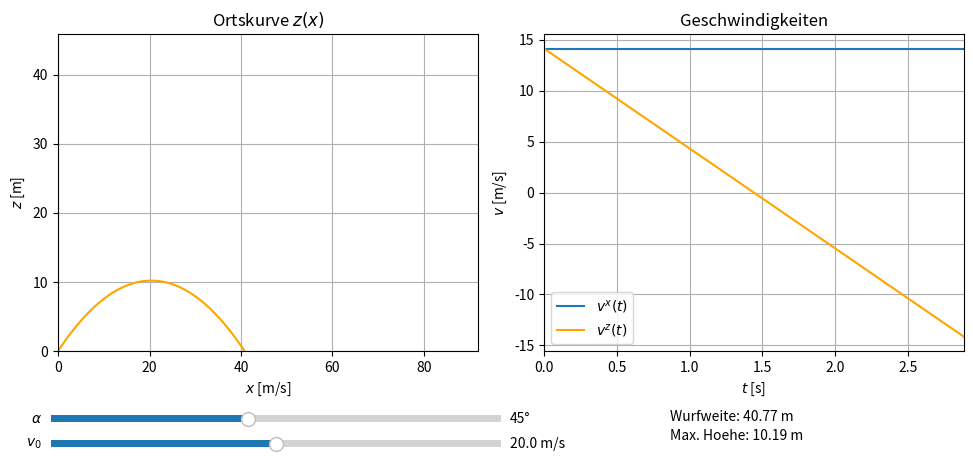

Here is the Python script that generated this plot:
"""Schraeger Wurf
--------------
Im konstanten Gravitationsfeld sind die Bahnkurve (links) und Geschwindigkeiten (rechts) einer Punktmasse beim schraegen
Wurf geplottet. Der Ball wird von der Hoehe z=0 aufeworfen und dort befinde sich auch der Boden.

Einstellungen in der main()-Funktion:
- g: Gravitationskonstante
- v0: Anfangsgeschwindigkeit
-v0min, v0max: Minimale/Maximale Anfangsgeschwindigkeit am Slider
- alpha: Abwurfwinkel
- alphamin , alphamax: Minimaler/Maximaler Abwurfwinkel am Slider
- N: Diskretisierungszahl

Nutzung:
- Ggf. oben genannte Parameter individuell in der main()-Funktion einstellen
- An den Reglern koennen die folgenden Groessen eingestellt werden:
  * alpha: Abwurfwinkel
  * v0: Anfangsgeschwindigkeit
- Zuerst Werte an den Slidern einstellen, danach auf den Start-Button druecken. Bevor neue Werte an den Slidern eingestellt
  werden, bitte den Reset-Button betaetigen.
- Bitte nicht mehrfach nacheinander auf denselben Button klicken :)
"""


import numpy as np
from matplotlib import pyplot as plt
from matplotlib.widgets import Slider


def z(x, alpha, v0, g):
    """Berechnet die Bahnkurve z(x)

    Parameter
    ---------
    x : array-like
        Ort (Horizontal) in Einheiten von m

    alpha : float
        Abwurfwinkel im Gradmass

    v0 : float
        Anfangsgeschwindigkeit in Einheiten von m/s

    g : float
        Gravitationskonstante in Einheiten von m/s^2

    Return
    ------
    parabel : array-like
        Bahnkurve z(x)
    """

    parabel = x*np.tan(alpha*np.pi/180) - g*x**2/(2*v0**2*np.cos(alpha*np.pi/180)**2)

    return parabel


def main():
    # Aenderbare Parameter
    g = 9.81                                                                            # Gravitationskonstante [m/s^2]
    v0 = 20                                                                             # Anfangsgeschwindigkeit [m/s]
    v0min = 10                                                                          # Max. Anfangsges. am Slider [m/s]
    v0max = 30                                                                          # Min. Anfangsges. am Slider [m/s]
    alpha = 45                                                                          # Abwurfwinkel [Grad]
    alphamin = 10                                                                       # Min. Abwurfwinkel am Slider [Grad]
    alphamax = 90                                                                       # Max. Abwurfwinkel am Slider [Grad]
    N = 1000                                                                            # Diskretisierungszahl
    # Aenderbare Parameter -- ENDE

    print(__doc__)
    labels = ["g", "v0", "v0min", "v0max", "alpha", "alphamin", "alphamax", "N"]
    values = [g, v0, v0min, v0max, alpha, alphamin, alphamax, N]
    print("Aktuelle Parameter:")
    for lab, val in zip(labels, values):
        print(lab, " = ", val)

    fig = plt.figure("Mechanik/SchraegerWurf.py", figsize=(10,5))
    #fig.canvas.set_window_title("Mechanik/SchraegerWurf.py")
    ax1 = fig.add_subplot(121)
    ax2 = fig.add_subplot(122)
    fig.tight_layout(pad=2)                                                             # Platz zwischen Subplots
    fig.subplots_adjust(bottom=0.3)                                                     # Platz fuer Regler

    L = v0**2*np.sin(2*alpha*np.pi/180) / g                                             # Wurfweite
    h = v0**2*np.sin(alpha*np.pi/180)**2 / (2*g)                                        # Wurfhoehe
    xmax = v0max**2 / g                                                                 # Maximale Wurfweite
    ymax = v0max**2 / (2*g)                                                             # Maximale Wurfhoehe
    x = np.linspace(0, 1.05*L, N)                                                       # Ortsarray fuer Plot
    ax1.set_xlim([0, xmax])
    ax1.set_ylim([0, ymax])
    ax1.set_title(r"Ortskurve $z(x)$")
    ax1.set_xlabel(r"$x$ [m/s]")
    ax1.set_ylabel(r"$z$ [m]")
    ax1.grid()

    ax2.set_title("Geschwindigkeiten")
    ax2.set_xlabel(r"$t$ [s]")
    ax2.set_ylabel(r"$v$ [m/s]")
    ax2.grid()
    t = np.linspace(0, L/(v0*np.cos(alpha*np.pi/180)), N)                               # Zeitenarray fuer Plot
    ax2.set_xlim([0, t[-1]])
    v0x = v0*np.cos(alpha*np.pi/180)                                                    # Anfangsges. in x-Richtung [m/s]
    v0z = v0*np.sin(alpha*np.pi/180)                                                    # Anfangsges. in z-Richtung [m/s]
    vx = v0x * np.ones_like(t)                                                          # Ges. in x-Richtung als Fkt. von t
    vz = v0z - g*t                                                                      # Ges. in z-Richtung als Fkt. von t

    axAlpha = plt.axes([0.05, 0.15, 0.45, 0.03])
    alphaSlider = Slider(axAlpha, r"$\alpha$", alphamin, alphamax, valinit=alpha, valfmt="%0.0f" + "°", valstep=1)
    axV0 = plt.axes([0.05, 0.1, 0.45, 0.03])
    v0Slider = Slider(axV0, r"$v_0$", v0min, v0max, valinit=v0, valfmt="%1.1f" + " m/s")

    text1 = ax2.text(0.3, -0.22, "Wurfweite: {:2.2f} m".format(L), transform = ax2.transAxes)
    text2 = ax2.text(0.3, -.28, "Max. Hoehe: {:2.2f} m".format(h), transform = ax2.transAxes)

    ax1.plot(x, z(x, alpha, v0, g), c="orange")
    ax2.plot(t, vx, label=r"$v^x(t)$", c="C0")
    ax2.plot(t, vz, label=r"$v^z(t)$", c="orange")
    ax2.legend()

    def update(val):
        """Wird aufgerufen, wenn Slider bewegt werden.
        """

        alpha = alphaSlider.val
        v0 = v0Slider.val

        ax1.lines = []

        L = v0**2*np.sin(2*alpha*np.pi/180) / g
        x = np.linspace(0, 1.05*L, N)

        ax1.plot(x, z(x, alpha, v0, g), c="orange")

        ax2.lines = []

        t = np.linspace(0, L/(v0*np.cos(alpha*np.pi/180)), N)
        ax2.set_xlim([0, t[-1]])
        v0x = v0*np.cos(alpha*np.pi/180)
        v0z = v0*np.sin(alpha*np.pi/180)
        vx = v0x * np.ones_like(t)
        vz = v0z - g*t

        h = v0**2*np.sin(alpha*np.pi/180)**2 / (2*g)
        text1.set_text("Wurfweite: {:2.2f} m".format(L))
        text2.set_text("Max. Hoehe: {:2.2f} m".format(h))

        ax2.plot(t, vx, label=r"$v^x(t)$", c="C0")
        ax2.plot(t, vz, label=r"$v^z(t)$", c="orange")

    alphaSlider.on_changed(update)
    v0Slider.on_changed(update)

    plt.show()

if __name__ == "__main__":
    main()
